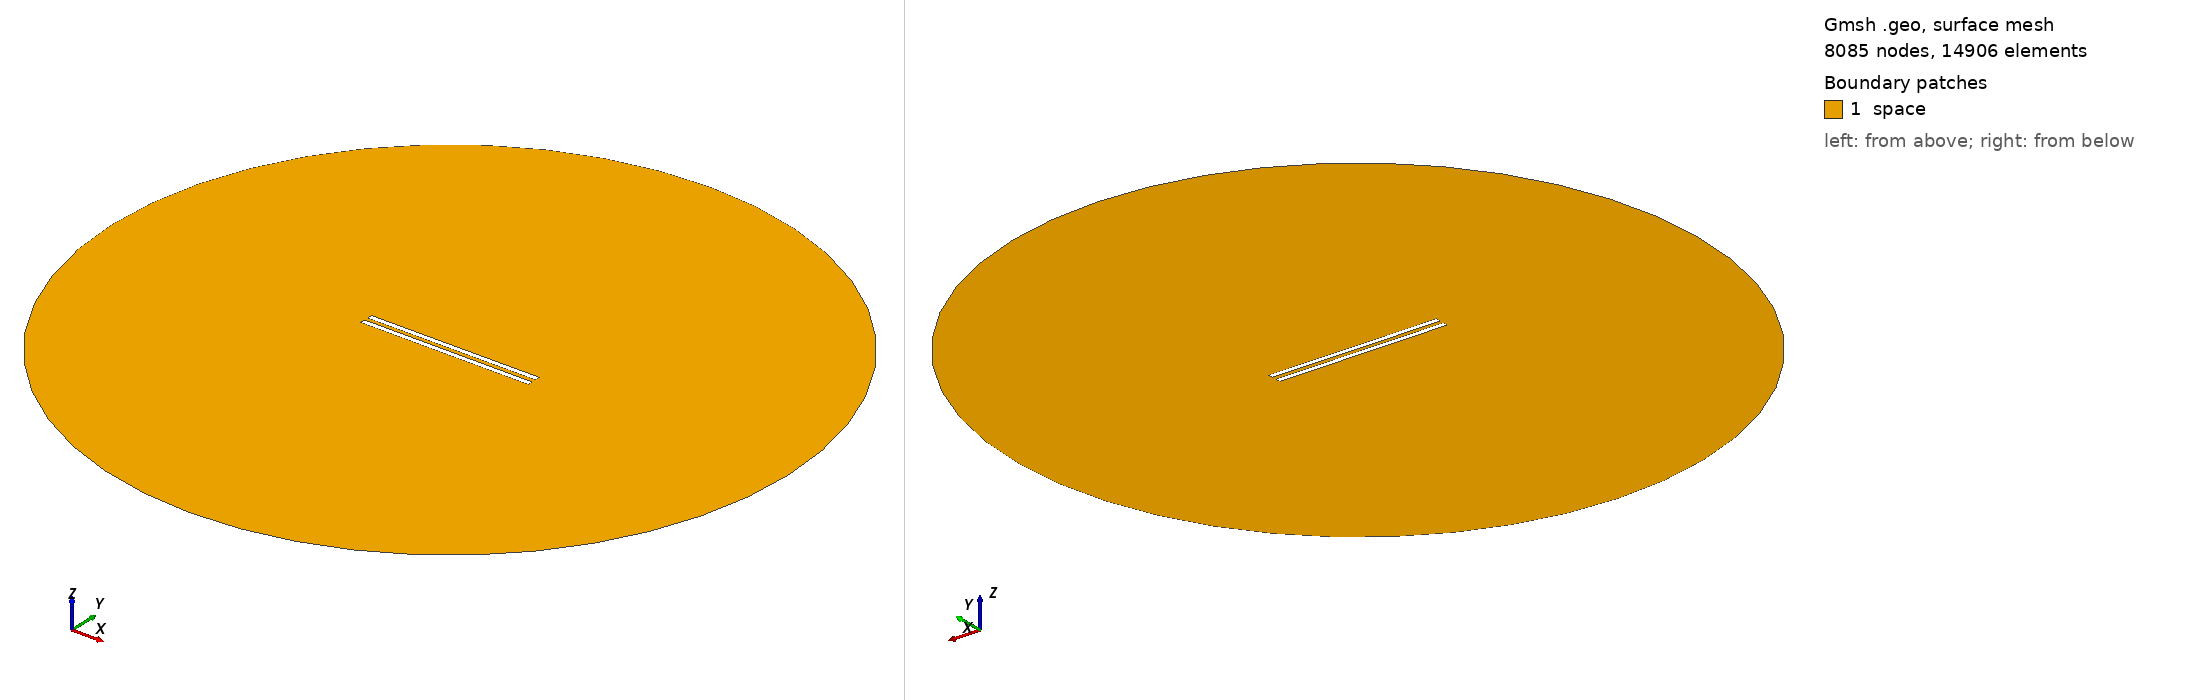

Gmsh geometry script, surface-meshed: 8085 nodes, 14906 surface elements. Boundary patches (legend numbers): 1 space. Left view from above one corner, right view from below the opposite corner. Legend entries are the model's physical surfaces. The drawing asked Gmsh for element sizes between 1% and 20% of the model's largest extent; the script's own settings can give other sizes.

=== 685.geo (drawn) ===
// Set the geometry kernel
SetFactory("OpenCASCADE");

//---------------------------------------
// Rectangles
//---------------------------------------

// Rectangle 1 (top)
Point(1) = {-49.56666666666667, 1.1944444444444444, 0, 1.0};
Point(2) = {49.56666666666667, 1.1944444444444444, 0, 1.0};
Point(3) = {49.56666666666667, 4.3277777777777775, 0, 1.0};
Point(4) = {-49.56666666666667, 4.3277777777777775, 0, 1.0};

Line(1) = {1, 2};
Line(2) = {2, 3};
Line(3) = {3, 4};
Line(4) = {4, 1};

Line Loop(1) = {1, 2, 3, 4};
Plane Surface(1) = {1};

Rotate { {0, 0, 1}, {0,  1.1944444444444444,  0}, 0.002 } {
  Surface{1};
}

// Rectangle 2 (bottom)
Point(5) = {-49.56666666666667, -1.1944444444444444, 0, 1.0};
Point(6) = {49.56666666666667, -1.1944444444444444, 0, 1.0};
Point(7) = {49.56666666666667, -4.3277777777777775, 0, 1.0};
Point(8) = {-49.56666666666667, -4.3277777777777775, 0, 1.0};

Line(5) = {5, 6};
Line(6) = {6, 7};
Line(7) = {7, 8};
Line(8) = {8, 5};

Line Loop(2) = {5, 6, 7, 8};
Plane Surface(2) = {2}; 


//---------------------------------------
// Circle
//---------------------------------------

// Define points
Point(9) = {0, 0, 0};        // Center
Point(10) = {200, 0, 0};     // Start point
Point(11) = {0, 200, 0};     // 90 degrees
Point(12) = {-200, 0, 0};    // 180 degrees
Point(13) = {0, -200, 0};    // 270 degrees

// Define circle arcs (each needs start, center, end)
Circle(9) = {10, 9, 11};
Circle(10) = {11, 9, 12};
Circle(11) = {12, 9, 13};
Circle(12) = {13, 9, 10};

// Define curve loop and surface if needed
Curve Loop(3) = {9, 10, 11, 12};
Surface(3) = {3};

//---------------------------------------
// Define Physical Groups
//---------------------------------------                

//--- Physical Curves
// Physical groups for boundaries
Physical Line("force_segment", 10) = {1};
Physical Line("upper_plate", 11) = {2, 3, 4};
Physical Line("lower_plate", 12) = {5, 6, 7, 8};
Physical Line("boundary", 20) = {9, 10, 11, 12};

// Subtract Rectangles from Circle
BooleanDifference{ Surface{3}; Delete; }{ Surface{1}; Surface{2}; Delete; }
//--- Physical Surfaces
Physical Surface("space", 30) = {3};


//---------------------------------------
// Fine mesh near the plates
//--------------------------------------- 

// Define a distance field for mesh refinement
Field[1] = Distance;
Field[1].CurvesList = {1, 2, 3, 4, 5, 6, 7, 8};  // Rectangle curves
Field[1].NumPointsPerCurve = 200;

c = 0.3;
// Define threshold field to control mesh size based on distance to attractor
Field[2] = Threshold;
Field[2].IField = 1;
Field[2].LcMin = c; // Minimum element size near the attractor
Field[2].LcMax = 100*c;  // Maximum element size away from the attractor
Field[2].DistMin = 0.01;
Field[2].DistMax = 40;

Background Field = 2;

//---------------------------------------
// 6. Generate the Mesh
//---------------------------------------
Mesh 2;  // 2D mesh generation
